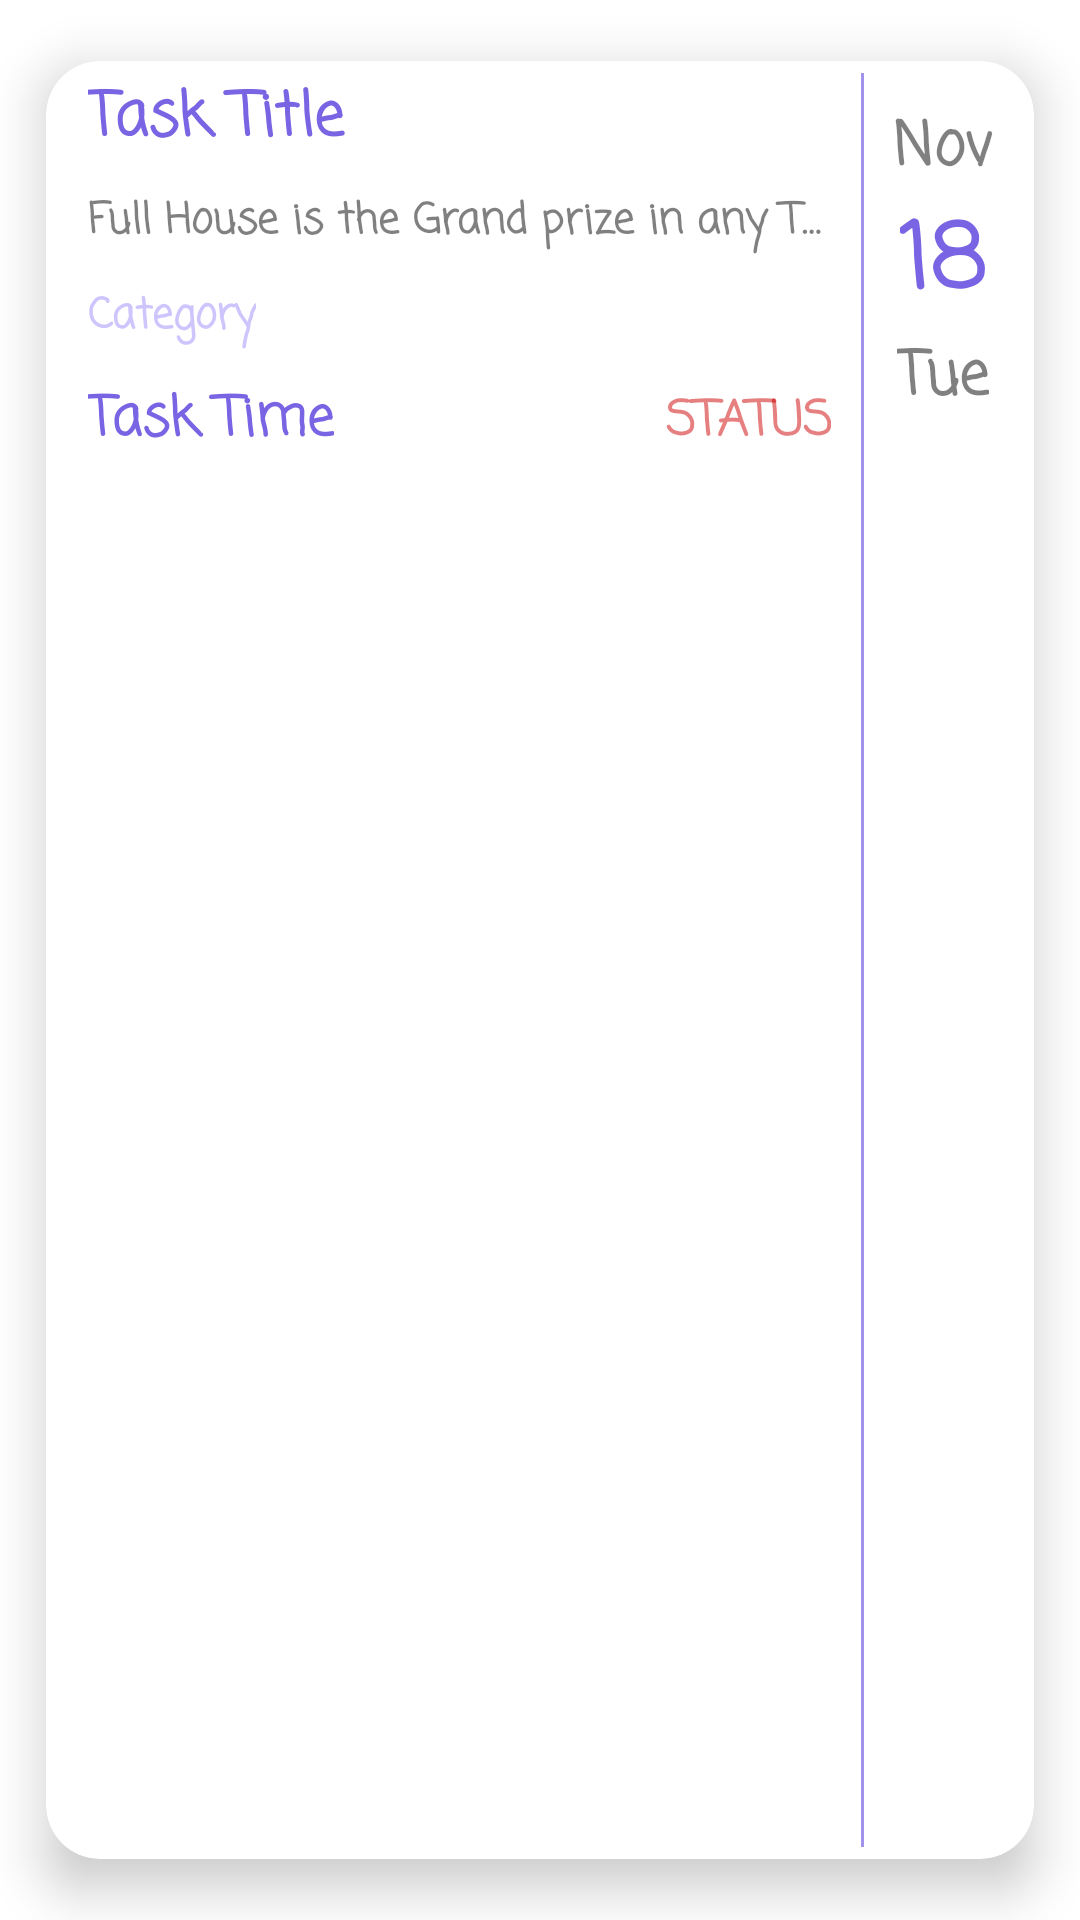

Android layout source for this screen:
<!-- AndroidManifest.xml: application theme Theme.Todo_App -->
<!-- res/layout/recyclerview_task_item.xml -->
<?xml version="1.0" encoding="utf-8"?>
<androidx.cardview.widget.CardView xmlns:android="http://schemas.android.com/apk/res/android"
    xmlns:app="http://schemas.android.com/apk/res-auto"
    android:layout_width="match_parent"
    android:layout_height="180dp"
    app:cardCornerRadius="18dp"
    app:cardElevation="10dp"
    app:cardUseCompatPadding="true"
    android:backgroundTint="@color/white">

    <LinearLayout
        android:layout_width="match_parent"
        android:layout_height="match_parent"
        android:orientation="horizontal"
        android:padding="4dp">

        <LinearLayout
            android:layout_width="match_parent"
            android:layout_height="match_parent"
            android:layout_gravity="center"
            android:layout_marginLeft="10dp"
            android:layout_marginRight="10dp"
            android:layout_weight="0.2"
            android:orientation="vertical">

            <LinearLayout
                android:layout_width="match_parent"
                android:layout_height="wrap_content">

                <TextView
                    android:id="@+id/task_item_title"
                    android:layout_width="wrap_content"
                    android:layout_height="wrap_content"
                    android:layout_weight="1"
                    android:fontFamily="casual"
                    android:singleLine="true"
                    android:text="Task Title"
                    android:textColor="@color/primary_color"
                    android:textSize="20sp"
                    android:textStyle="bold" />

            </LinearLayout>

            <TextView
                android:id="@+id/task_item_description"
                android:layout_width="wrap_content"
                android:layout_height="wrap_content"
                android:alpha="0.5"
                android:layout_marginTop="8dp"
                android:fontFamily="casual"
                android:singleLine="true"
                android:text="Full House is the Grand prize in any Tambola game played. It means all 15 Numbers of a ticket are cut, striked out"
                android:textColor="@android:color/black"
                android:textSize="14sp"
                android:textStyle="bold" />


            <TextView
                android:id="@+id/task_item_category"
                android:layout_width="wrap_content"
                android:layout_height="wrap_content"
                android:layout_marginTop="10dp"
                android:alpha="0.5"
                android:fontFamily="casual"
                android:text="Category"
                android:textColor="@color/secondary_color"
                android:textSize="14sp"
                android:textStyle="bold" />

            <LinearLayout
                android:layout_width="match_parent"
                android:layout_height="wrap_content">


                <TextView
                    android:id="@+id/task_item_time"
                    android:layout_width="wrap_content"
                    android:layout_height="wrap_content"
                    android:layout_marginTop="10dp"
                    android:fontFamily="casual"
                    android:singleLine="true"
                    android:text="Task Time"
                    android:textColor="@color/primary_color"
                    android:textSize="18sp"
                    android:textStyle="bold" />

                <TextView
                    android:id="@+id/task_item_status"
                    android:layout_width="match_parent"
                    android:layout_height="wrap_content"
                    android:layout_marginTop="10dp"
                    android:alpha="0.5"
                    android:fontFamily="casual"
                    android:gravity="right"
                    android:text="STATUS"
                    android:textColor="@android:color/holo_red_dark"
                    android:textSize="16sp"
                    android:textStyle="bold" />
            </LinearLayout>


        </LinearLayout>


        <View
            android:layout_width="1dp"
            android:layout_height="match_parent"
            android:alpha="0.7"
            android:background="@color/primary_color" />

        <LinearLayout
            android:layout_width="match_parent"
            android:layout_height="wrap_content"
            android:layout_marginLeft="5dp"
            android:layout_marginTop="10dp"
            android:layout_marginRight="5dp"
            android:layout_weight="1"
            android:orientation="vertical">

            <TextView
                android:id="@+id/task_item_month"
                android:layout_width="wrap_content"
                android:layout_height="wrap_content"
                android:layout_gravity="center"
                android:alpha="0.5"
                android:fontFamily="casual"
                android:text="Nov"
                android:textColor="@android:color/black"
                android:textSize="20sp"
                android:textStyle="bold" />

            <TextView
                android:id="@+id/task_item_date"
                android:layout_width="wrap_content"
                android:layout_height="wrap_content"
                android:layout_gravity="center"
                android:fontFamily="casual"
                android:text="18"
                android:textColor="@color/primary_color"
                android:textSize="30sp"
                android:textStyle="bold" />

            <TextView
                android:id="@+id/task_item_day"
                android:layout_width="wrap_content"
                android:layout_height="wrap_content"
                android:layout_gravity="center"
                android:alpha="0.5"
                android:fontFamily="casual"
                android:text="Tue"
                android:textColor="@android:color/black"
                android:textSize="20sp"
                android:textStyle="bold" />


        </LinearLayout>

    </LinearLayout>

</androidx.cardview.widget.CardView>
<!-- resources referenced by this layout -->
<resources>
  <color name="primary_color">#7964E3</color>
  <color name="secondary_color">#9D8AFB</color>
  <color name="white">#FFFFFFFF</color>
  <style name="Theme.Todo_App" parent="Theme.MaterialComponents.DayNight.DarkActionBar">
          
          <item name="colorPrimary">@color/primary_color</item>
          <item name="colorPrimaryVariant">@color/black</item>
          <item name="colorOnPrimary">@color/white</item>
          
          <item name="colorSecondary">@color/secondary_color</item>
          <item name="colorSecondaryVariant">@color/teal_700</item>
          <item name="colorOnSecondary">@color/black</item>
          
          <item name="android:statusBarColor" tools:targetApi="l">?attr/colorPrimaryVariant</item>
          
      </style>
  <color name="black">#FF000000</color>
  <color name="teal_700">#FF018786</color>
</resources>
